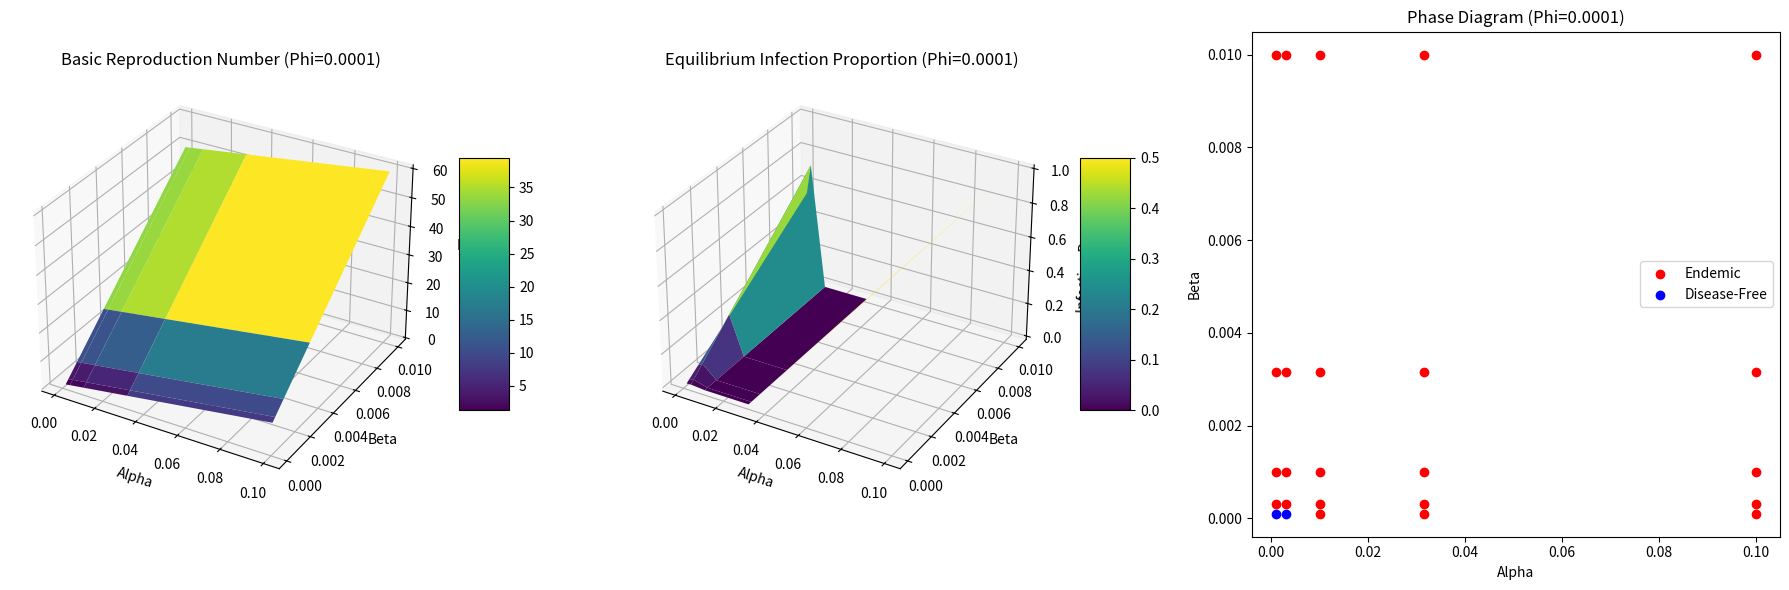
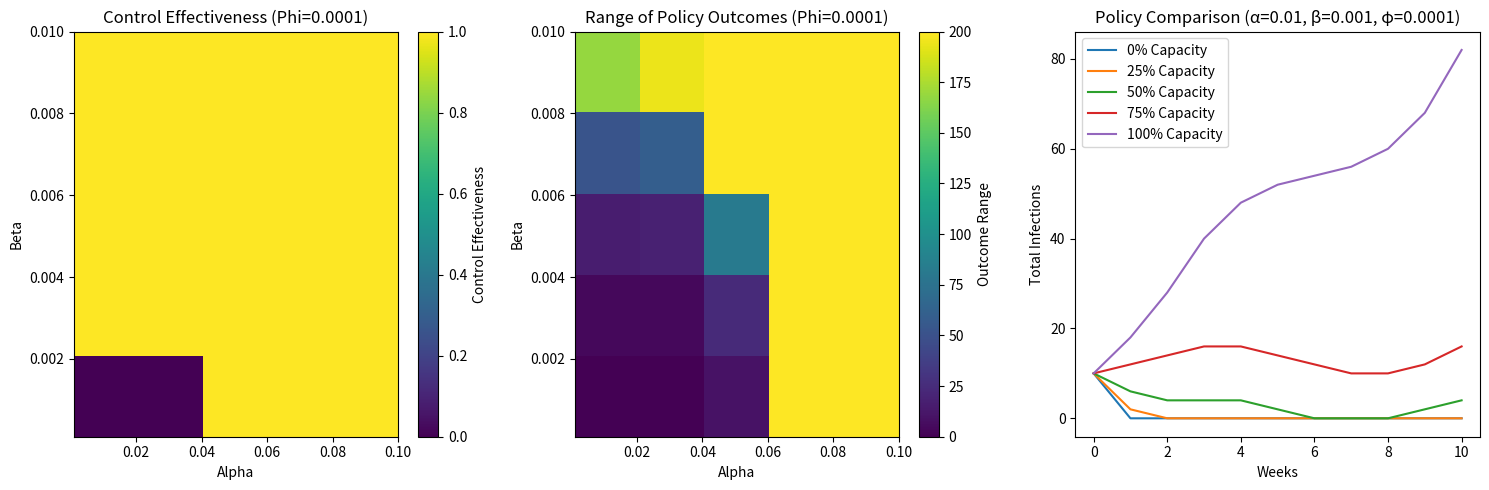
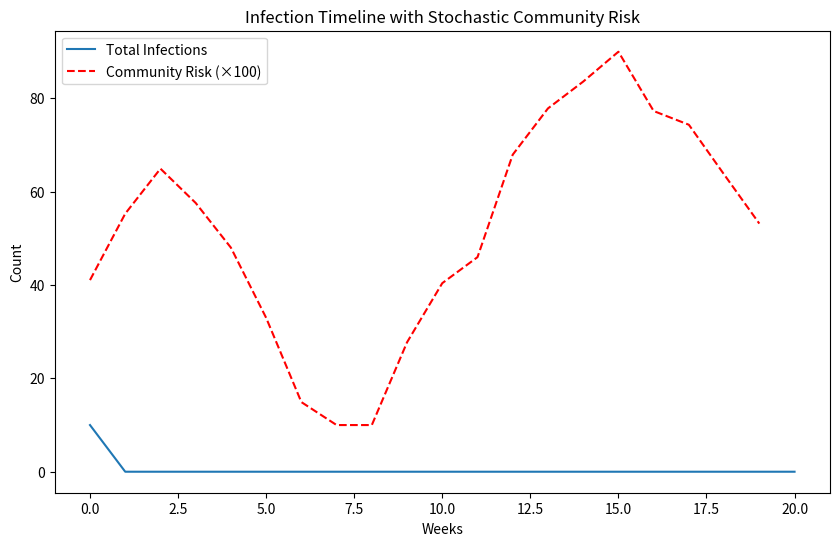

Here is the Python script that generated these plots, in order:
import numpy as np
import matplotlib.pyplot as plt
from scipy.optimize import fsolve
import itertools
import random
from mpl_toolkits.mplot3d import Axes3D
from matplotlib import cm


# Function from the provided code - modified slightly for this analysis
def simulate_infections_n_classrooms(n_classes, alpha_m, beta, phi, current_infected, allowed_students, community_risk):
    """
    Simulation function using the population game formulation.
    """
    new_infected = []
    for i in range(n_classes):
        current_inf = current_infected[i]
        allowed = allowed_students[i]
        comm_risk = community_risk[i]

        # Within-classroom infections
        in_class_term = alpha_m[i] * current_inf * allowed

        # Community risk infections
        community_term = beta[i] * comm_risk * (allowed ** 2)

        # Compute average infection proportion from the other classrooms
        other_props = []
        for j in range(n_classes):
            if i != j:
                if allowed_students[j] > 0:
                    other_props.append(current_infected[j] / allowed_students[j])
                else:
                    other_props.append(0)
        avg_prop = np.mean(other_props) if other_props else 0

        # Cross-classroom infections using the population game formulation
        cross_class_term = phi * allowed * avg_prop

        total_infected = in_class_term + community_term + cross_class_term

        # Ensure the new infections do not exceed the number of allowed students
        total_infected = np.minimum(total_infected, allowed)
        new_infected.append(int(total_infected))
    return new_infected


# Generate stochastic community risk patterns
def generate_community_risk_pattern(weeks=10, seed=None):
    if seed is not None:
        random.seed(seed)
        np.random.seed(seed)

    t = np.linspace(0, 2 * np.pi, weeks)
    risk_pattern = np.zeros(weeks)

    num_components = random.randint(1, 3)  # Use 1 to 3 sine components

    # Generate the sine wave-based risk pattern
    for _ in range(num_components):
        amplitude = random.uniform(0.2, 0.4)
        frequency = random.uniform(0.5, 2.0)
        phase = random.uniform(0, 2 * np.pi)
        risk_pattern += amplitude * np.sin(frequency * t + phase)

    # Normalize and scale the risk pattern to range [0.1, 0.9]
    risk_pattern = (risk_pattern - np.min(risk_pattern)) / (np.max(risk_pattern) - np.min(risk_pattern))
    risk_pattern = 0.8 * risk_pattern + 0.1  # Scale to range [0.1, 0.9]

    # Add some noise and clamp the values between 0.1 and 0.9
    risk_pattern = [max(0.1, min(0.9, risk + random.uniform(-0.1, 0.1))) for risk in risk_pattern]

    return risk_pattern


# Simulate over time with fixed parameters
def simulate_over_time(n_classes, alpha, beta, phi, initial_infected, allowed_students, community_risk_pattern,
                       weeks=10):
    """
    Simulate the infection spread over time.

    Parameters:
    - n_classes: Number of classrooms
    - alpha, beta, phi: Model parameters
    - initial_infected: Initial number of infected students per classroom
    - allowed_students: Number of students allowed per classroom
    - community_risk_pattern: Time series of community risk values
    - weeks: Number of weeks to simulate

    Returns:
    - List of infection counts for each classroom at each week
    """
    alpha_m = [alpha] * n_classes
    beta_m = [beta] * n_classes

    infections_over_time = [initial_infected.copy()]
    current_infected = initial_infected.copy()

    for week in range(weeks):
        # Use weekly community risk from pattern (cycling if needed)
        current_risk = [community_risk_pattern[week % len(community_risk_pattern)]] * n_classes

        current_infected = simulate_infections_n_classrooms(
            n_classes, alpha_m, beta_m, phi,
            current_infected, allowed_students, current_risk
        )

        infections_over_time.append(current_infected.copy())

    return infections_over_time


# Find fixed points of the system
def find_fixed_points(alpha, beta, phi, community_risk, allowed_students):
    """
    Find the fixed points (equilibria) of the system for given parameters.

    Returns:
    - Array of fixed points (one per classroom)
    """
    n_classes = len(allowed_students)

    # Define the fixed point equations
    def fixed_point_equations(infected):
        residuals = []
        for i in range(n_classes):
            # Average proportions from other classrooms
            other_props = []
            for j in range(n_classes):
                if i != j:
                    if allowed_students[j] > 0:
                        other_props.append(infected[j] / allowed_students[j])
                    else:
                        other_props.append(0)
            avg_prop = np.mean(other_props) if other_props else 0

            # Calculate expected new infections
            in_class_term = alpha * infected[i] * allowed_students[i]
            community_term = beta * community_risk[i] * (allowed_students[i] ** 2)
            cross_class_term = phi * allowed_students[i] * avg_prop

            new_inf = in_class_term + community_term + cross_class_term
            new_inf = min(new_inf, allowed_students[i])

            # Fixed point: current = new
            residuals.append(new_inf - infected[i])

        return residuals

    # Initial guess: 10% of allowed students are infected
    initial_guess = [0.1 * allowed for allowed in allowed_students]

    # Find roots of the equations
    fixed_points = fsolve(fixed_point_equations, initial_guess)

    # Ensure solutions are valid (non-negative and not exceeding allowed)
    fixed_points = np.maximum(0, fixed_points)
    fixed_points = np.minimum(fixed_points, allowed_students)

    return fixed_points


# Check stability of fixed points
def check_stability(fixed_point, alpha, beta, phi, community_risk, allowed_students):
    """
    Check if a fixed point is stable by examining the eigenvalues of the Jacobian.

    Returns:
    - is_stable: Boolean indicating stability
    - eigenvalues: Array of eigenvalues
    """
    n_classes = len(allowed_students)
    J = np.zeros((n_classes, n_classes))

    # Construct Jacobian matrix
    for i in range(n_classes):
        for j in range(n_classes):
            if i == j:
                # Self-influence term (diagonal)
                J[i, i] = alpha * allowed_students[i] - 1
            else:
                # Cross-influence term (off-diagonal)
                J[i, j] = phi * allowed_students[i] / allowed_students[j] / (n_classes - 1)

    # Calculate eigenvalues
    eigenvalues = np.linalg.eigvals(J)

    # Stable if all real parts are negative
    is_stable = all(np.real(eigenvalues) < 0)

    return is_stable, eigenvalues


# Analyze parameter space for uncontrolled system
def analyze_uncontrolled_system(total_students, alpha_values, beta_values, phi_values):
    """
    Analyze the equilibrium behavior of the system with all students allowed.

    Returns:
    - Dictionary of results for each parameter combination
    """
    n_classes = 2  # Example with 2 classrooms
    allowed_students = [total_students] * n_classes
    community_risk = [0.5] * n_classes  # Medium risk

    results = {}

    for alpha in alpha_values:
        for beta in beta_values:
            for phi in phi_values:
                key = (alpha, beta, phi)

                # Find equilibrium infection levels
                equilibrium = find_fixed_points(alpha, beta, phi, community_risk, allowed_students)

                # Check stability
                is_stable, eigenvalues = check_stability(equilibrium, alpha, beta, phi,
                                                         community_risk, allowed_students)

                # Calculate metrics
                total_equilibrium_infections = sum(equilibrium)
                infection_proportion = total_equilibrium_infections / (n_classes * total_students)

                # Calculate effective R0
                r0 = alpha * total_students + beta * 0.5 * (total_students ** 2)

                # Is disease endemic?
                is_endemic = total_equilibrium_infections > 1

                results[key] = {
                    "equilibrium_infections": equilibrium,
                    "total_infections": total_equilibrium_infections,
                    "infection_proportion": infection_proportion,
                    "is_stable": is_stable,
                    "eigenvalues": eigenvalues,
                    "r0": r0,
                    "is_endemic": is_endemic
                }

    return results


# Test different control policies
def test_action_impact(alpha, beta, phi, community_risk_pattern, initial_infected, total_students=100, weeks=10):
    """
    Test how different control policies (allowed students) affect outcomes.
    """
    n_classes = len(initial_infected)

    policy_outcomes = {}
    for capacity_pct in [0, 25, 50, 75, 100]:
        capacity = int(total_students * capacity_pct / 100)
        allowed = [capacity] * n_classes

        timeline = simulate_over_time(
            n_classes, alpha, beta, phi,
            initial_infected, allowed, community_risk_pattern, weeks
        )

        final_infections = timeline[-1]
        total_final = sum(final_infections)

        policy_outcomes[capacity_pct] = {
            "capacity": capacity,
            "final_infections": final_infections,
            "total_infections": total_final,
            "infection_rate": total_final / max(sum(allowed), 1),
            "timeline": timeline
        }

    return policy_outcomes


# Evaluate control impact across parameter space
def evaluate_control_impact(alpha_values, beta_values, phi_values):
    """
    Evaluate how effective control policies are across parameter space.
    """
    n_classes = 2
    initial_infected = [5] * n_classes
    total_students = 100

    # Generate a fixed risk pattern for consistency
    risk_pattern = generate_community_risk_pattern(weeks=15, seed=42)

    results = {}

    for alpha in alpha_values:
        for beta in beta_values:
            for phi in phi_values:
                key = (alpha, beta, phi)

                # Test different policies
                policy_outcomes = test_action_impact(
                    alpha, beta, phi, risk_pattern, initial_infected, total_students
                )

                # Calculate the range of outcomes
                min_outcome = min([outcome["total_infections"] for outcome in policy_outcomes.values()])
                max_outcome = max([outcome["total_infections"] for outcome in policy_outcomes.values()])
                outcome_range = max_outcome - min_outcome

                # Calculate control effectiveness
                control_effectiveness = outcome_range / max(max_outcome, 1)

                results[key] = {
                    "policy_outcomes": policy_outcomes,
                    "outcome_range": outcome_range,
                    "control_effectiveness": control_effectiveness,
                    "min_outcome": min_outcome,
                    "max_outcome": max_outcome
                }

    return results


# Plot the phase diagram
def plot_phase_diagram(results, parameter_values, total_students):
    alpha_values, beta_values, phi_values = parameter_values

    # Create figure
    fig = plt.figure(figsize=(18, 6))

    # 1. Plot R0 values
    ax1 = fig.add_subplot(131, projection='3d')
    X, Y = np.meshgrid(alpha_values, beta_values)
    Z = np.zeros((len(beta_values), len(alpha_values)))

    # Use middle phi value for this plot
    mid_phi = phi_values[len(phi_values) // 2]

    for i, beta in enumerate(beta_values):
        for j, alpha in enumerate(alpha_values):
            Z[i, j] = results[(alpha, beta, mid_phi)]["r0"]

    surf = ax1.plot_surface(X, Y, Z, cmap=cm.viridis)
    ax1.set_xlabel('Alpha')
    ax1.set_ylabel('Beta')
    ax1.set_zlabel('R0')
    ax1.set_title(f'Basic Reproduction Number (Phi={mid_phi})')
    fig.colorbar(surf, ax=ax1, shrink=0.5, aspect=5)

    # 2. Plot equilibrium infection proportion
    ax2 = fig.add_subplot(132, projection='3d')
    Z = np.zeros((len(beta_values), len(alpha_values)))

    for i, beta in enumerate(beta_values):
        for j, alpha in enumerate(alpha_values):
            Z[i, j] = results[(alpha, beta, mid_phi)]["infection_proportion"]

    surf = ax2.plot_surface(X, Y, Z, cmap=cm.viridis)
    ax2.set_xlabel('Alpha')
    ax2.set_ylabel('Beta')
    ax2.set_zlabel('Infection Proportion')
    ax2.set_title(f'Equilibrium Infection Proportion (Phi={mid_phi})')
    fig.colorbar(surf, ax=ax2, shrink=0.5, aspect=5)

    # 3. Plot phase space
    ax3 = fig.add_subplot(133)
    endemic_points = []
    disease_free_points = []

    for alpha in alpha_values:
        for beta in beta_values:
            r0 = results[(alpha, beta, mid_phi)]["r0"]
            if r0 > 1:
                endemic_points.append((alpha, beta))
            else:
                disease_free_points.append((alpha, beta))

    if endemic_points:
        endemic_points = np.array(endemic_points)
        ax3.scatter(endemic_points[:, 0], endemic_points[:, 1], color='red', label='Endemic')

    if disease_free_points:
        disease_free_points = np.array(disease_free_points)
        ax3.scatter(disease_free_points[:, 0], disease_free_points[:, 1], color='blue', label='Disease-Free')

    ax3.set_xlabel('Alpha')
    ax3.set_ylabel('Beta')
    ax3.set_title(f'Phase Diagram (Phi={mid_phi})')
    ax3.legend()

    plt.tight_layout()
    plt.savefig('phase_diagram.png', dpi=300)
    plt.show()


# Plot control effectiveness
def plot_control_effectiveness(control_results, parameter_values):
    alpha_values, beta_values, phi_values = parameter_values

    # Middle phi value for 2D plots
    mid_phi = phi_values[len(phi_values) // 2]

    # Create a heatmap for control effectiveness
    plt.figure(figsize=(15, 5))

    # 1. Control effectiveness heatmap
    plt.subplot(131)
    Z = np.zeros((len(beta_values), len(alpha_values)))

    for i, beta in enumerate(beta_values):
        for j, alpha in enumerate(alpha_values):
            Z[i, j] = control_results[(alpha, beta, mid_phi)]["control_effectiveness"]

    plt.imshow(Z, extent=[min(alpha_values), max(alpha_values), min(beta_values), max(beta_values)],
               aspect='auto', origin='lower', cmap='viridis')
    plt.colorbar(label='Control Effectiveness')
    plt.xlabel('Alpha')
    plt.ylabel('Beta')
    plt.title(f'Control Effectiveness (Phi={mid_phi})')

    # 2. Outcome range heatmap
    plt.subplot(132)
    Z = np.zeros((len(beta_values), len(alpha_values)))

    for i, beta in enumerate(beta_values):
        for j, alpha in enumerate(alpha_values):
            Z[i, j] = control_results[(alpha, beta, mid_phi)]["outcome_range"]

    plt.imshow(Z, extent=[min(alpha_values), max(alpha_values), min(beta_values), max(beta_values)],
               aspect='auto', origin='lower', cmap='viridis')
    plt.colorbar(label='Outcome Range')
    plt.xlabel('Alpha')
    plt.ylabel('Beta')
    plt.title(f'Range of Policy Outcomes (Phi={mid_phi})')

    # 3. Policy comparison for a specific parameter set
    plt.subplot(133)
    good_alpha = alpha_values[len(alpha_values) // 2]
    good_beta = beta_values[len(beta_values) // 2]
    good_phi = phi_values[len(phi_values) // 2]

    policy_outcomes = control_results[(good_alpha, good_beta, good_phi)]["policy_outcomes"]

    for capacity_pct, outcome in policy_outcomes.items():
        timeline = outcome["timeline"]
        total_infections = [sum(week) for week in timeline]
        plt.plot(range(len(timeline)), total_infections,
                 label=f'{capacity_pct}% Capacity')

    plt.xlabel('Weeks')
    plt.ylabel('Total Infections')
    plt.title(f'Policy Comparison (α={good_alpha}, β={good_beta}, φ={good_phi})')
    plt.legend()

    plt.tight_layout()
    plt.savefig('control_effectiveness.png', dpi=300)
    plt.show()


# Main analysis function
def run_analysis():
    print("Starting comprehensive epidemic model analysis...")

    # 1. Parameter ranges to explore
    alpha_values = np.logspace(-3, -1, 5)  # from 0.001 to 0.1
    beta_values = np.logspace(-4, -2, 5)  # from 0.0001 to 0.01
    phi_values = np.logspace(-5, -3, 3)  # from 0.00001 to 0.001
    parameter_values = (alpha_values, beta_values, phi_values)

    # 2. Analyze uncontrolled system (all students allowed)
    print("\nAnalyzing uncontrolled system...")
    uncontrolled_results = analyze_uncontrolled_system(100, alpha_values, beta_values, phi_values)

    # Print some key findings
    print("\nSummary of uncontrolled system analysis:")

    # Count endemic parameter combinations
    endemic_count = sum(1 for result in uncontrolled_results.values() if result["is_endemic"])
    total_combinations = len(uncontrolled_results)
    print(
        f"Endemic parameter combinations: {endemic_count}/{total_combinations} ({endemic_count / total_combinations * 100:.1f}%)")

    # Find highest and lowest infection proportions
    max_prop = max(uncontrolled_results.values(), key=lambda x: x["infection_proportion"])
    min_prop = min(uncontrolled_results.values(), key=lambda x: x["infection_proportion"])
    print(
        f"Highest infection proportion: {max_prop['infection_proportion']:.2f} at α={max_prop['equilibrium_infections'][0]:.4f}, β={max_prop['equilibrium_infections'][1]:.4f}")
    print(
        f"Lowest infection proportion: {min_prop['infection_proportion']:.2f} at α={min_prop['equilibrium_infections'][0]:.4f}, β={min_prop['equilibrium_infections'][1]:.4f}")

    # 3. Evaluate control impact
    print("\nEvaluating control impact across parameter space...")
    control_results = evaluate_control_impact(alpha_values, beta_values, phi_values)

    # Find parameter combinations with highest and lowest control effectiveness
    max_control = max(control_results.items(), key=lambda x: x[1]["control_effectiveness"])
    min_control = min(control_results.items(), key=lambda x: x[1]["control_effectiveness"])

    print("\nSummary of control impact analysis:")
    print(f"Highest control effectiveness: {max_control[1]['control_effectiveness']:.2f}")
    print(f"   at α={max_control[0][0]:.4f}, β={max_control[0][1]:.4f}, φ={max_control[0][2]:.6f}")
    print(f"   outcome range: {max_control[1]['outcome_range']:.1f}")

    print(f"Lowest control effectiveness: {min_control[1]['control_effectiveness']:.2f}")
    print(f"   at α={min_control[0][0]:.4f}, β={min_control[0][1]:.4f}, φ={min_control[0][2]:.6f}")
    print(f"   outcome range: {min_control[1]['outcome_range']:.1f}")

    # 4. Visualize results
    print("\nGenerating phase diagram...")
    plot_phase_diagram(uncontrolled_results, parameter_values, 100)

    print("\nGenerating control effectiveness visualization...")
    plot_control_effectiveness(control_results, parameter_values)

    # 5. Analyze RL suitability
    print("\nAnalyzing RL suitability...")
    suitable_params = []
    unsuitable_params = []

    for params, result in control_results.items():
        alpha, beta, phi = params

        # Check if system satisfies RL suitability criteria
        is_suitable = (
                result["control_effectiveness"] > 0.2 and  # Control matters
                uncontrolled_results[params]["r0"] > 1.0 and  # Disease can spread
                uncontrolled_results[params]["infection_proportion"] < 0.9  # Not overwhelming
        )

        if is_suitable:
            suitable_params.append(params)
        else:
            unsuitable_params.append(params)

    print(f"\nRL-suitable parameter combinations: {len(suitable_params)}/{total_combinations}")
    if suitable_params:
        print("\nExample suitable parameter combinations:")
        for i, params in enumerate(suitable_params[:3]):
            alpha, beta, phi = params
            print(f"{i + 1}. α={alpha:.4f}, β={beta:.4f}, φ={phi:.6f}")
            print(f"   R0: {uncontrolled_results[params]['r0']:.2f}")
            print(f"   Control effectiveness: {control_results[params]['control_effectiveness']:.2f}")
            print(f"   Equilibrium infection proportion: {uncontrolled_results[params]['infection_proportion']:.2f}")

    # 6. Detailed analysis of an RL-suitable parameter set
    if suitable_params:
        # Pick the most suitable parameter combination
        best_params = max(suitable_params, key=lambda p: control_results[p]["control_effectiveness"])
        alpha, beta, phi = best_params

        print(f"\nDetailed analysis of most suitable parameter combination:")
        print(f"α={alpha:.4f}, β={beta:.4f}, φ={phi:.6f}")

        # Generate a stochastic risk pattern
        risk_pattern = generate_community_risk_pattern(weeks=20, seed=42)

        # Test impact of stochastic risk
        n_classes = 2
        initial_infected = [5] * n_classes
        allowed_students = [50] * n_classes

        print("\nSimulating with stochastic community risk...")
        timeline = simulate_over_time(
            n_classes, alpha, beta, phi,
            initial_infected, allowed_students, risk_pattern, weeks=20
        )

        # Plot the timeline with stochastic risk
        plt.figure(figsize=(10, 6))
        total_infections = [sum(week) for week in timeline]
        plt.plot(range(len(timeline)), total_infections, label='Total Infections')

        # Also plot the risk pattern
        risk_scaled = [r * 100 for r in risk_pattern]  # Scale for visibility
        plt.plot(range(len(risk_pattern)), risk_scaled, 'r--', label='Community Risk (×100)')

        plt.xlabel('Weeks')
        plt.ylabel('Count')
        plt.title('Infection Timeline with Stochastic Community Risk')
        plt.legend()
        plt.savefig('stochastic_simulation.png', dpi=300)
        plt.show()

        # Final recommendations
        print("\nFinal Recommendations for RL Application:")
        print(f"1. Recommended parameter ranges:")
        print(f"   α: {min([p[0] for p in suitable_params]):.4f} - {max([p[0] for p in suitable_params]):.4f}")
        print(f"   β: {min([p[1] for p in suitable_params]):.4f} - {max([p[1] for p in suitable_params]):.4f}")
        print(f"   φ: {min([p[2] for p in suitable_params]):.6f} - {max([p[2] for p in suitable_params]):.6f}")

        print(f"\n2. Most promising parameter combination:")
        print(f"   α={best_params[0]:.4f}, β={best_params[1]:.4f}, φ={best_params[2]:.6f}")

        print(f"\n3. System characteristics with these parameters:")
        print(f"   - Basic reproduction number: {uncontrolled_results[best_params]['r0']:.2f}")
        print(f"   - Control effectiveness: {control_results[best_params]['control_effectiveness']:.2f}")
        print(f"   - Equilibrium infection proportion: {uncontrolled_results[best_params]['infection_proportion']:.2f}")

        print("\n4. Recommended RL approach:")
        print("   - Multi-agent RL with coordination mechanisms")
        print("   - State representation should include both local (classroom) and global (community risk) information")
        print("   - Reward shaping to balance education goals (max students) with health goals (min infections)")
        print("   - Algorithms should handle stochastic transitions due to varying community risk")

    print("\nAnalysis complete.")


if __name__ == "__main__":
    run_analysis()